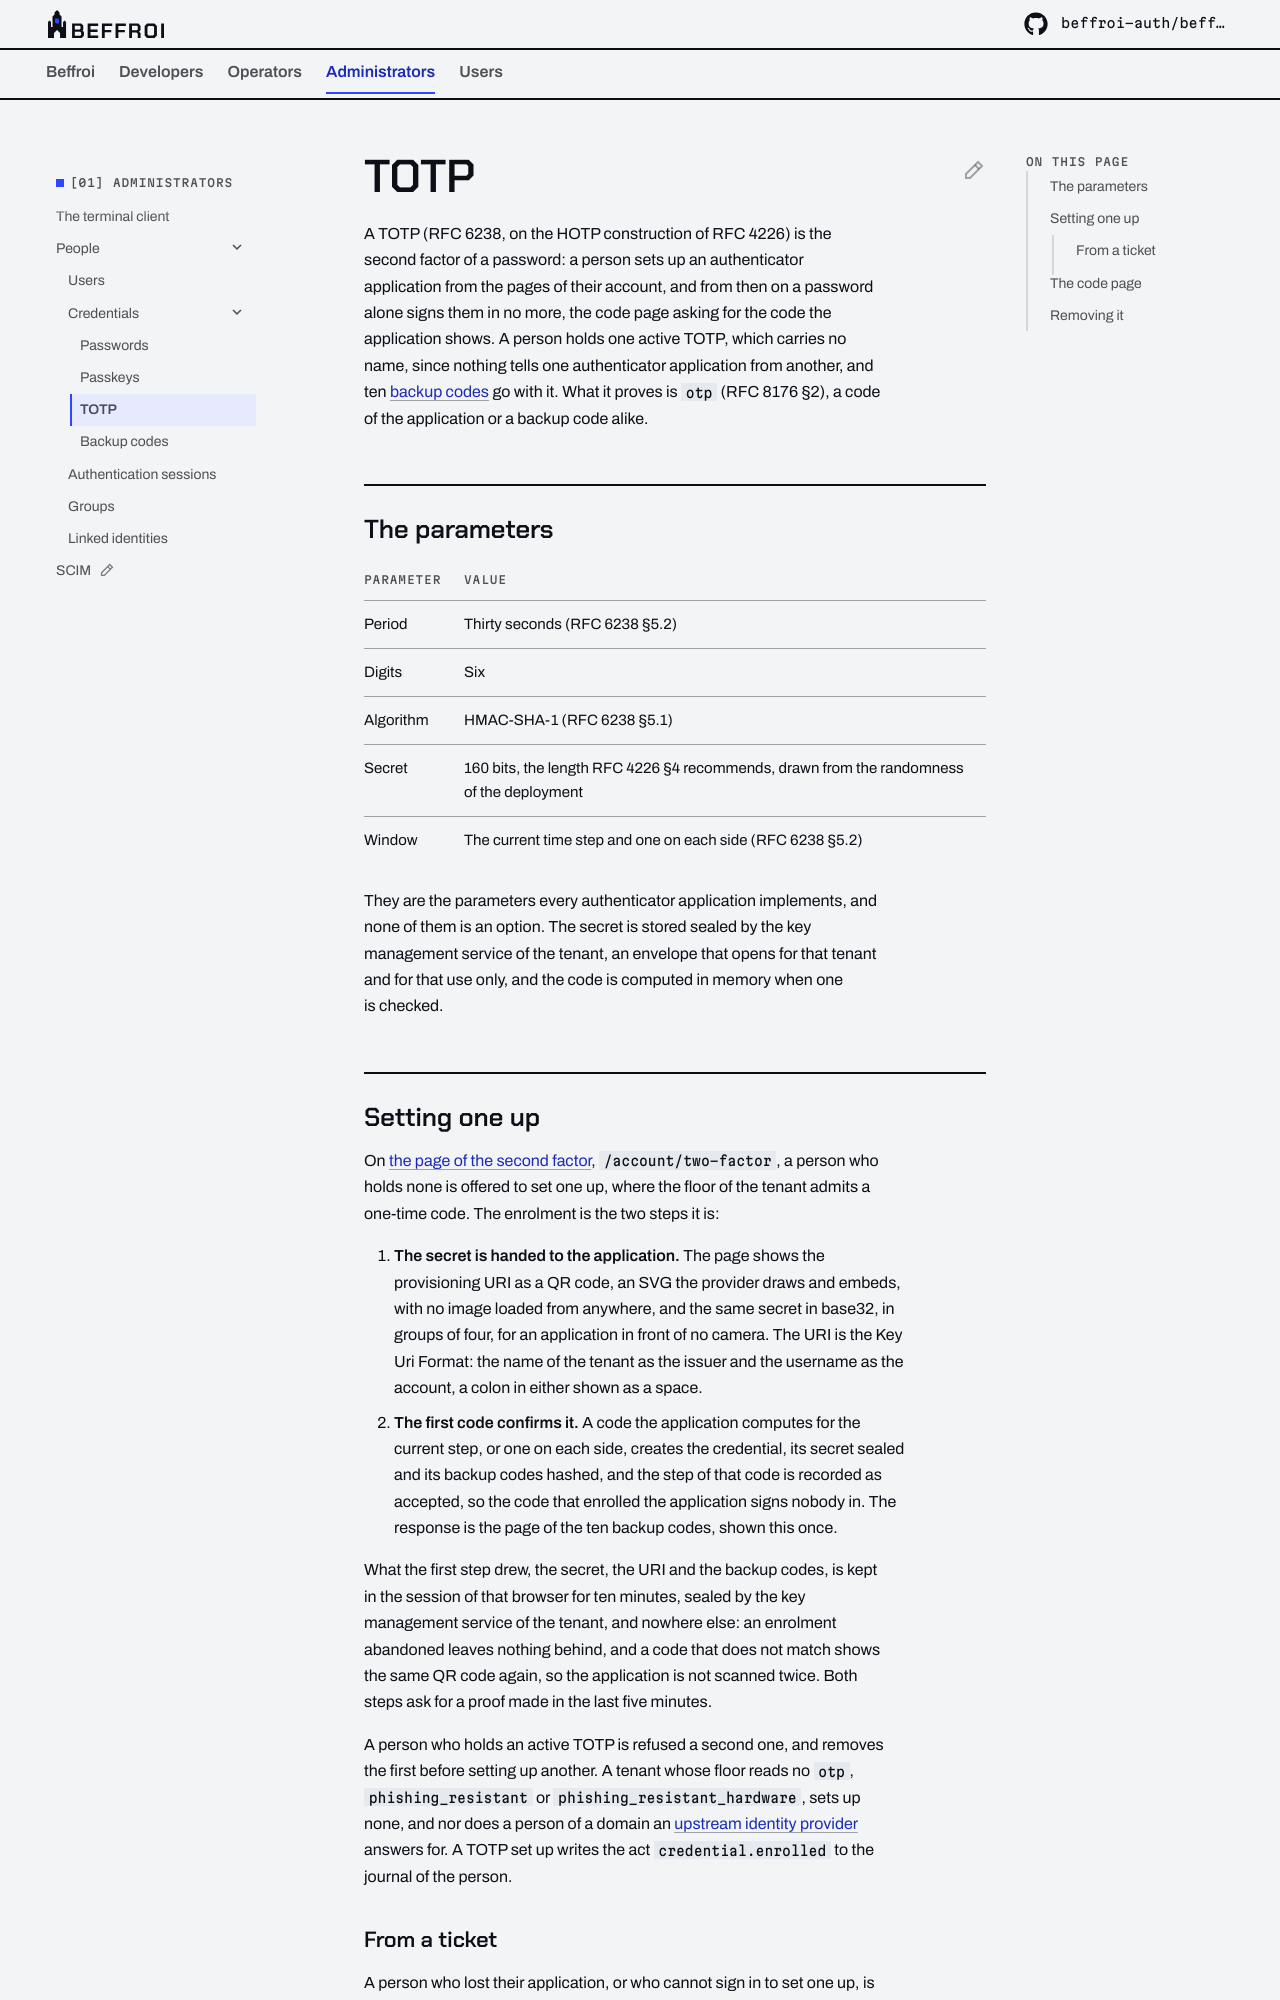

repository: beffroi-auth/docs · page: 0.2/administrators/people/credentials/totp/index.html · generator: mkdocs

---
title: TOTP
description: 'A time-based one-time password as the second factor of a password, RFC 6238: its parameters, its enrolment, the code page, replay and revocation.'
---

# TOTP

A TOTP (RFC 6238, on the HOTP construction of RFC 4226) is the second factor of a password: a person sets up an
authenticator application from the pages of their account, and from then on a password alone signs them in no
more, the code page asking for the code the application shows. A person holds one active TOTP, which carries no
name, since nothing tells one authenticator application from another, and ten [backup
codes](backup-codes.md) go with it. What it proves is `otp` (RFC 8176 §2), a code of the application or a backup
code alike.

## The parameters

| Parameter | Value |
|---|---|
| Period | Thirty seconds (RFC 6238 §5.2) |
| Digits | Six |
| Algorithm | HMAC-SHA-1 (RFC 6238 §5.1) |
| Secret | 160 bits, the length RFC 4226 §4 recommends, drawn from the randomness of the deployment |
| Window | The current time step and one on each side (RFC 6238 §5.2) |

They are the parameters every authenticator application implements, and none of them is an option. The secret
is stored sealed by the key management service of the tenant, an envelope that opens for that tenant and for that
use only, and the code is computed in memory when one is checked.

## Setting one up

On [the page of the second factor](../../../operators/application/account.md#enrolling-a-second-factor),
`/account/two-factor`, a person who holds none is offered to set one up, where the floor of the tenant admits a
one-time code. The enrolment is the two steps it is:

1. **The secret is handed to the application.** The page shows the provisioning URI as a QR code, an SVG the
   provider draws and embeds, with no image loaded from anywhere, and the same secret in base32, in groups of four,
   for an application in front of no camera. The URI is the Key Uri Format: the name of the tenant as the issuer
   and the username as the account, a colon in either shown as a space.
2. **The first code confirms it.** A code the application computes for the current step, or one on each side,
   creates the credential, its secret sealed and its backup codes hashed, and the step of that code is recorded as
   accepted, so the code that enrolled the application signs nobody in. The response is the page of the ten
   backup codes, shown this once.

What the first step drew, the secret, the URI and the backup codes, is kept in the session of that browser for
ten minutes, sealed by the key management service of the tenant, and nowhere else: an enrolment abandoned leaves
nothing behind, and a code that does not match shows the same QR code again, so the application is not scanned
twice. Both steps ask for a proof made in the last five minutes.

A person who holds an active TOTP is refused a second one, and removes the first before setting up another. A
tenant whose floor reads no `otp`, `phishing_resistant` or `phishing_resistant_hardware`, sets up none, and nor
does a person of a domain an [upstream identity provider](../../../operators/saml/federated-sign-in.md) answers for. A TOTP
set up writes the act `credential.enrolled` to the journal of the person.
